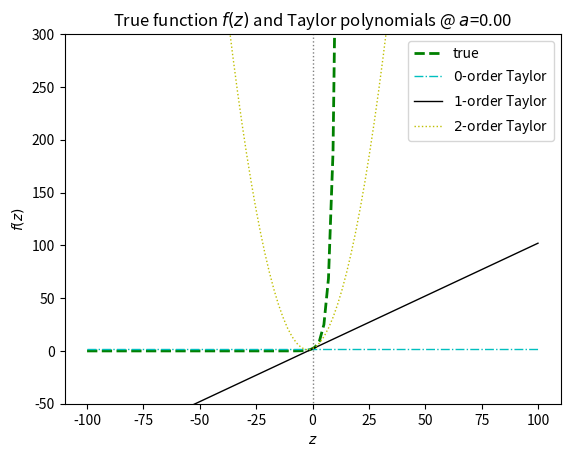
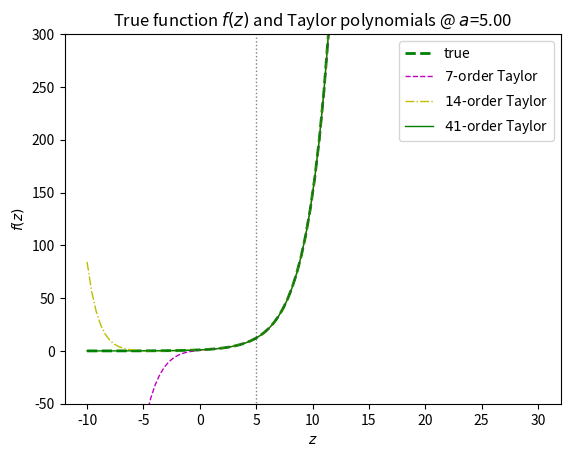

These figures' Python source, in order:
import random
import numpy as np
import matplotlib.pyplot as plt
from scipy.special import factorial
from typing import Union


def true_function(z: Union[float, np.ndarray], exp_fac: float, preexp_fac: float) -> np.ndarray:
    """
    This function returns the function values of the true function 
    f(z)=preexp_fac*exp(exp_fac*z)
    for a given domain z.
    Args:
        z (np.ndarray): input domain
        exp_fac (float): exponential factor
        preexp_fac (float): preexponential factor

    Returns:
        f_values (np.ndarray): function values
    """
    f_values = preexp_fac*np.exp(exp_fac*z)

    if not isinstance(z, np.ndarray):
        f_values = np.array(f_values)

    return f_values

def taylor_f(degree:int , z: np.ndarray, a:float, exp_fac: float, preexp_fac: float) -> np.ndarray:
    """
    This function returns the values of the Taylor approximation of the function 
    f(z)=preexp_fac*exp(exp_fac*z)
    given a degree of expansion.
    Args:
        degree (int): degree of expantion
        z (np.ndarray): input domain
        a (float): position of expansion
        exp_fac (float): exponential factor
        preexp_fac (float): preexponential factor

    Returns:
        Tf (np.ndarray): function values
    """
    Tf= 0
    for i in range(degree+1):
        der_i = exp_fac**i*true_function(a, exp_fac, preexp_fac) #This is the ANALYTICAL derivatice!
        Tf += der_i/factorial(i)*(z-a)**(i)
    return Tf

def plotting(z: np.ndarray, degrees: list[int], a: float, preexp_fac: float, exp_fac: float) -> None:
    """
    This function is used for plotting the original function f(z)=preexp_fac*exp(exp_fac*z)
    and the corresponding Taylor approximations of given degrees at a given point of expansion.

    Args:
        z (np.ndarray): input domain
        degrees (list[int]): degrees of Taylor expansion
        a (float): point of expansion for Taylor series
        preexp_fac (float): preexponential factor for function f(z)=preexp_fac*exp(exp_fac*z)
        exp_fac (float): exponential factor of function f(z)=preexp_fac*exp(exp_fac*z)

    """

    _, ax = plt.subplots()

    linestyles = ['-', '--', '-.', ':']
    colors = ['b', 'g', 'r', 'c', 'm', 'y', 'k']

    # add vertical line at position of expansion 
    ax.axvline(x=a, ymin=-50, ymax=50, linewidth = 1, color = "gray", linestyle= "dotted")

    # Plot the true function
    ax.plot(z, true_function(z, exp_fac, preexp_fac),'g', label ="true", linewidth = 2,linestyle="dashed")
    ax.set_xlabel('$z$')  # Add an x-label to the Axes.
    ax.set_ylabel('$f(z)$')  # Add a y-label to the Axes.
    ax.set_title("True function $f(z)$ and Taylor polynomials @ $a$=%0.2f"%a)  # Add a title to the Axes.

    linestyle_unique = random.sample(linestyles, k=len(degrees))
    color_unique = random.sample(colors, k=len(degrees))

    if not isinstance(z, np.ndarray):
        return TypeError('Domain must be of type np.ndarray.')
    if len(z)<= 1:
        return ValueError('Domain must contain more than one value') 

    # Plot the Taylor approximations
    for i, d in enumerate(degrees):
        
        ax.plot(z, taylor_f(d, z, a, exp_fac, preexp_fac), linestyle = linestyle_unique[i], color = color_unique[i], linewidth = 1, label ="$%i$-order Taylor"%d)

    ax.legend()  # Add a legend.
    ax.set_ylim([-50,300])
    plt.show()


# user specifications
exp_fac = 0.5 
preexp_fac = 2
a = 0
degrees = [0,1,2]
z = np.linspace(-100,100,100)
plotting(z, degrees, a, preexp_fac, exp_fac)

exp_fac = 0.5 
preexp_fac = 1
a = 5
degrees = [7,14,41]
z = np.linspace(-10,30,100)
plotting(z, degrees, a, preexp_fac, exp_fac)